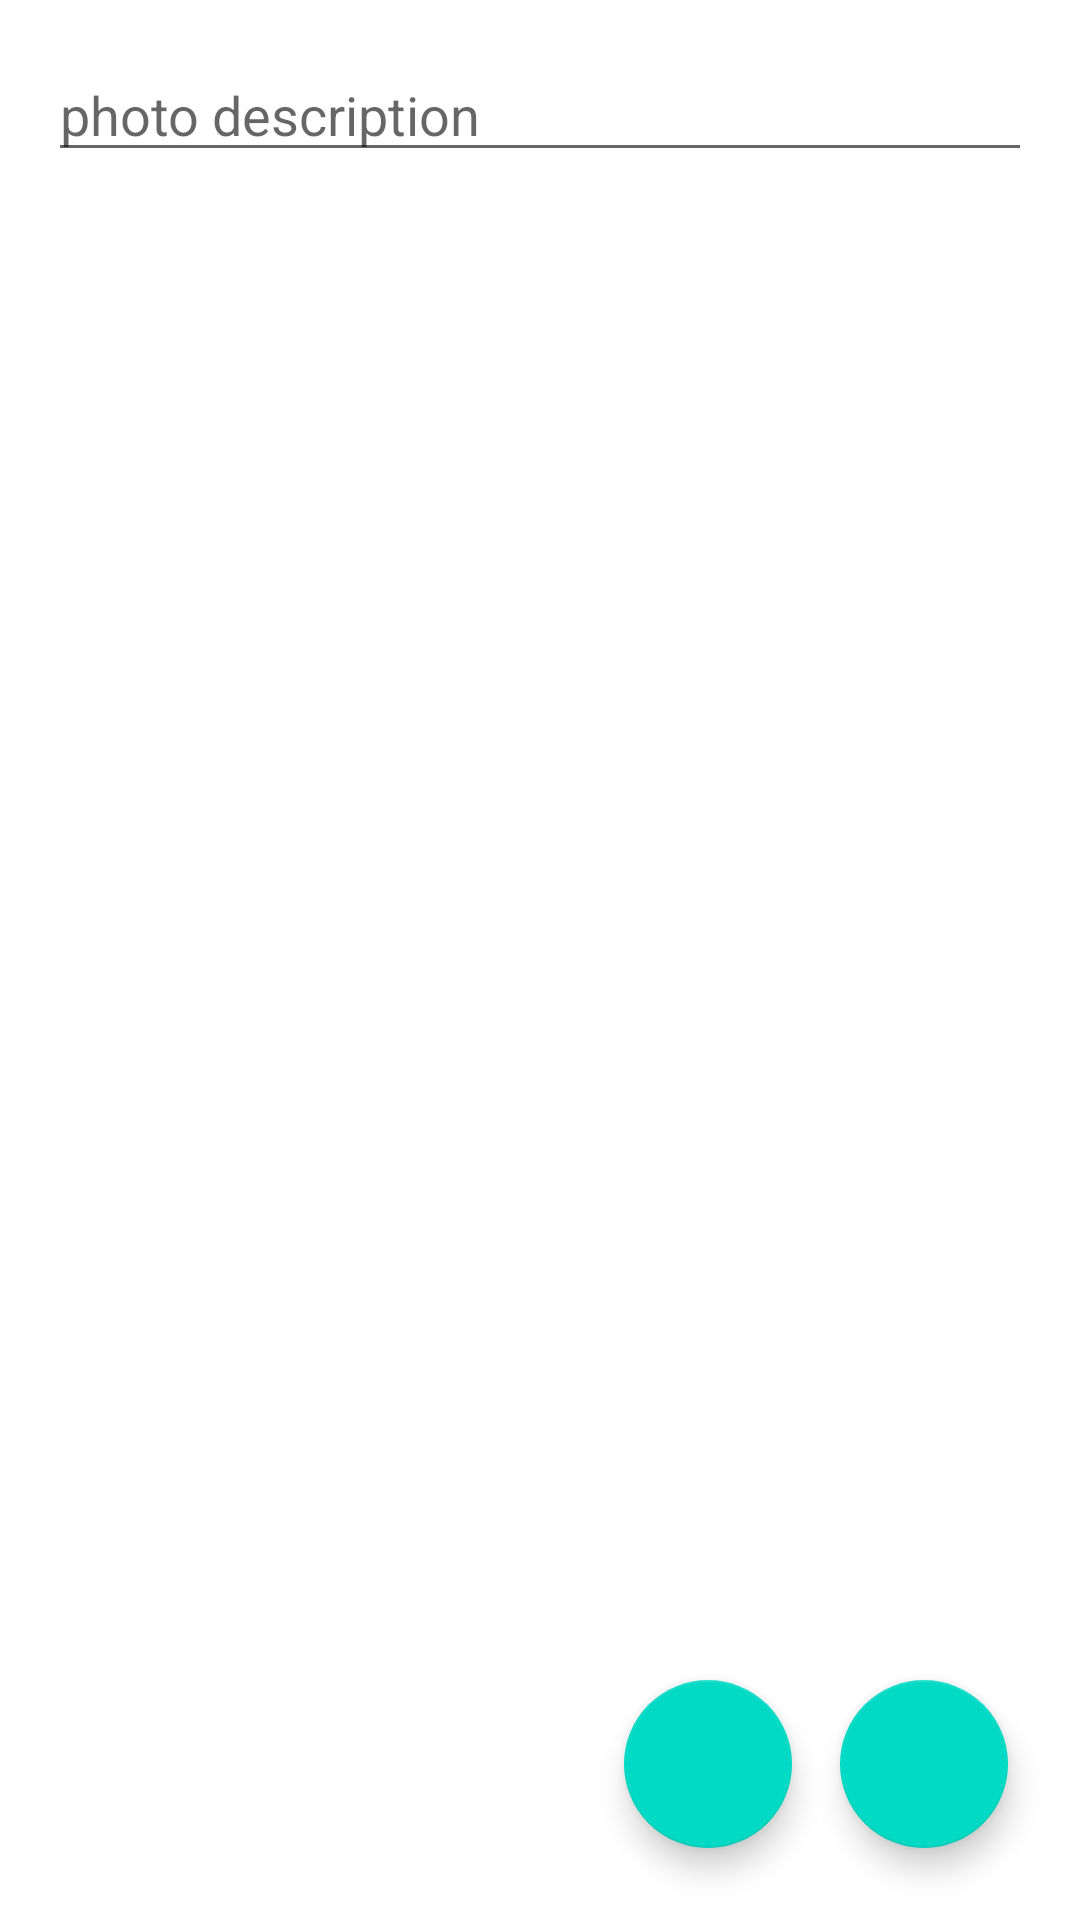

The Android layout XML behind this screen, and the referenced resources:
<!-- AndroidManifest.xml: application theme Theme.PhotoShare -->
<!-- res/layout/fragment_photo.xml -->
<?xml version="1.0" encoding="utf-8"?>
<androidx.constraintlayout.widget.ConstraintLayout xmlns:android="http://schemas.android.com/apk/res/android"
    xmlns:app="http://schemas.android.com/apk/res-auto"
    xmlns:tools="http://schemas.android.com/tools"
    android:layout_width="match_parent"
    android:layout_height="match_parent"
    tools:context=".ui.photo.PhotoFragment">

    <ImageView
        android:id="@+id/imageViewPhoto"
        android:layout_width="0dp"
        android:layout_height="0dp"
        android:layout_marginStart="16dp"
        android:layout_marginEnd="16dp"
        android:layout_marginBottom="16dp"
        android:src="@drawable/ic_baseline_photo_camera_24"
        app:layout_constraintBottom_toBottomOf="parent"
        app:layout_constraintEnd_toEndOf="parent"
        app:layout_constraintStart_toStartOf="parent"
        app:layout_constraintTop_toBottomOf="@+id/editTextPhotoDescription" />

    <EditText
        android:id="@+id/editTextPhotoDescription"
        android:layout_width="0dp"
        android:layout_height="wrap_content"
        android:layout_marginStart="16dp"
        android:layout_marginTop="16dp"
        android:layout_marginEnd="16dp"
        android:ems="10"
        android:hint="photo description"
        android:inputType="textPersonName"
        app:layout_constraintEnd_toEndOf="parent"
        app:layout_constraintStart_toStartOf="parent"
        app:layout_constraintTop_toTopOf="parent" />

    <com.google.android.material.floatingactionbutton.FloatingActionButton
        android:id="@+id/fabTakePhoto"
        android:layout_width="wrap_content"
        android:layout_height="wrap_content"
        android:layout_marginEnd="24dp"
        android:layout_marginBottom="24dp"
        android:clickable="true"
        android:src="@drawable/ic_baseline_photo_camera_24"
        app:layout_constraintBottom_toBottomOf="parent"
        app:layout_constraintEnd_toEndOf="parent" />

    <com.google.android.material.floatingactionbutton.FloatingActionButton
        android:id="@+id/fabSend"
        android:layout_width="wrap_content"
        android:layout_height="wrap_content"
        android:layout_marginEnd="16dp"
        android:layout_marginBottom="24dp"
        android:clickable="true"
        android:src="@drawable/ic_baseline_arrow_upward_24"
        app:layout_constraintBottom_toBottomOf="parent"
        app:layout_constraintEnd_toStartOf="@+id/fabTakePhoto" />
</androidx.constraintlayout.widget.ConstraintLayout>
<!-- resources referenced by this layout -->
<resources>
  <style name="Theme.PhotoShare" parent="Theme.MaterialComponents.DayNight.DarkActionBar">
          
          <item name="colorPrimary">@color/purple_500</item>
          <item name="colorPrimaryVariant">@color/purple_700</item>
          <item name="colorOnPrimary">@color/white</item>
          
          <item name="colorSecondary">@color/teal_200</item>
          <item name="colorSecondaryVariant">@color/teal_700</item>
          <item name="colorOnSecondary">@color/black</item>
          
          <item name="android:statusBarColor" tools:targetApi="l">?attr/colorPrimaryVariant</item>
          
      </style>
  <!-- not gathered from this repository: default colours our renderer supplied (Android Studio template values) -->
  <color name="purple_500">#FF6200EE</color>
  <color name="purple_700">#FF3700B3</color>
  <color name="teal_200">#FF03DAC5</color>
  <color name="teal_700">#FF018786</color>
  <color name="black">#FF000000</color>
  <color name="white">#FFFFFFFF</color>
</resources>
